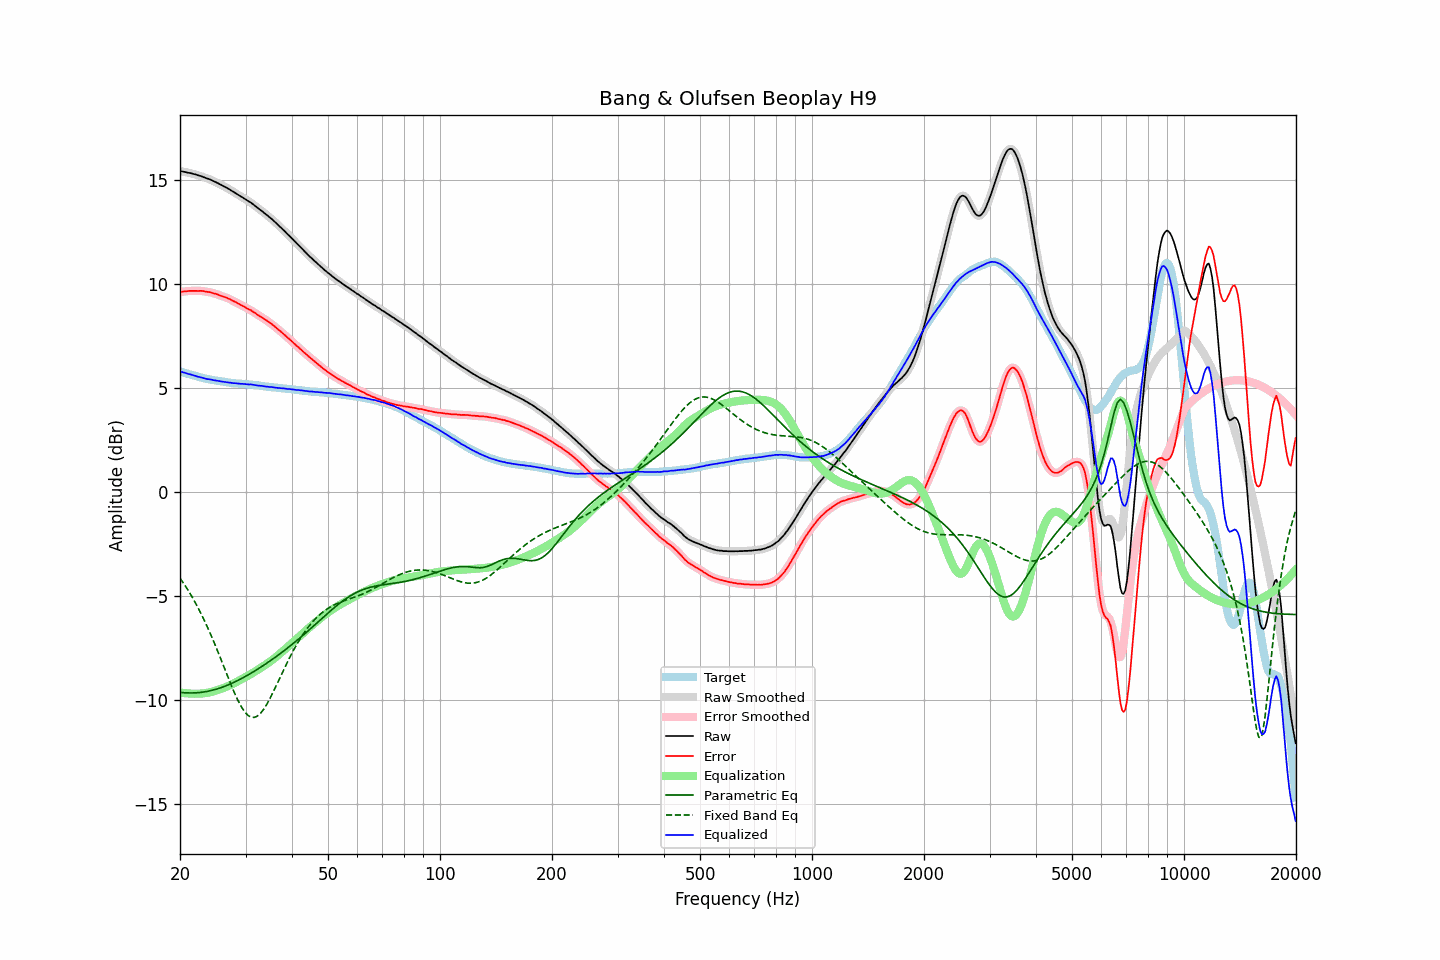

The table this chart was drawn from, first rows:
frequency, raw, error, smoothed, error_smoothed, equalization, parametric_eq, fixed_band_eq, equalized_raw, equalized_smoothed, target
20.00, 15.43, 9.62, 15.43, 9.63, -9.62, -9.61, -4.12, 5.81, 5.81, 5.81
20.20, 15.42, 9.63, 15.42, 9.63, -9.64, -9.62, -4.23, 5.79, 5.79, 5.79
20.40, 15.40, 9.64, 15.41, 9.64, -9.64, -9.63, -4.34, 5.76, 5.76, 5.76
20.61, 15.39, 9.65, 15.39, 9.65, -9.65, -9.63, -4.46, 5.74, 5.74, 5.74
20.81, 15.37, 9.66, 15.37, 9.66, -9.66, -9.64, -4.58, 5.71, 5.71, 5.72
21.02, 15.35, 9.67, 15.36, 9.67, -9.67, -9.64, -4.70, 5.69, 5.69, 5.69
21.23, 15.34, 9.68, 15.34, 9.67, -9.67, -9.64, -4.83, 5.67, 5.67, 5.67
21.44, 15.32, 9.68, 15.32, 9.68, -9.67, -9.64, -4.96, 5.65, 5.65, 5.65
21.66, 15.30, 9.68, 15.30, 9.68, -9.68, -9.64, -5.09, 5.63, 5.63, 5.63
21.87, 15.28, 9.68, 15.28, 9.68, -9.68, -9.64, -5.23, 5.60, 5.60, 5.61
22.09, 15.26, 9.68, 15.26, 9.67, -9.68, -9.64, -5.37, 5.58, 5.58, 5.59
22.31, 15.23, 9.67, 15.24, 9.68, -9.68, -9.63, -5.52, 5.55, 5.56, 5.56
22.54, 15.21, 9.68, 15.21, 9.68, -9.68, -9.62, -5.67, 5.54, 5.54, 5.54
22.76, 15.19, 9.68, 15.19, 9.68, -9.67, -9.61, -5.82, 5.52, 5.52, 5.51
22.99, 15.16, 9.67, 15.16, 9.67, -9.66, -9.61, -5.97, 5.50, 5.50, 5.49
23.22, 15.13, 9.66, 15.13, 9.66, -9.66, -9.59, -6.14, 5.48, 5.48, 5.47
23.45, 15.10, 9.64, 15.10, 9.64, -9.65, -9.58, -6.30, 5.46, 5.46, 5.46
23.69, 15.07, 9.63, 15.08, 9.63, -9.63, -9.57, -6.47, 5.44, 5.44, 5.44
23.92, 15.05, 9.62, 15.05, 9.62, -9.62, -9.55, -6.64, 5.43, 5.43, 5.43
24.16, 15.02, 9.61, 15.02, 9.60, -9.60, -9.53, -6.82, 5.42, 5.42, 5.41
24.40, 14.98, 9.58, 14.98, 9.58, -9.58, -9.52, -6.99, 5.40, 5.40, 5.40
24.65, 14.94, 9.55, 14.95, 9.56, -9.56, -9.49, -7.18, 5.38, 5.39, 5.39
24.89, 14.91, 9.54, 14.91, 9.54, -9.54, -9.47, -7.36, 5.38, 5.37, 5.37
25.14, 14.87, 9.51, 14.87, 9.51, -9.51, -9.45, -7.55, 5.36, 5.36, 5.36
25.39, 14.83, 9.48, 14.83, 9.49, -9.49, -9.43, -7.74, 5.35, 5.35, 5.35
25.65, 14.79, 9.46, 14.79, 9.45, -9.46, -9.40, -7.93, 5.33, 5.33, 5.34
25.91, 14.75, 9.43, 14.75, 9.43, -9.43, -9.37, -8.13, 5.32, 5.32, 5.33
26.16, 14.71, 9.40, 14.71, 9.40, -9.40, -9.35, -8.32, 5.31, 5.31, 5.32
26.43, 14.67, 9.38, 14.67, 9.37, -9.37, -9.32, -8.52, 5.30, 5.30, 5.30
26.69, 14.63, 9.35, 14.63, 9.35, -9.34, -9.29, -8.72, 5.29, 5.29, 5.28
26.96, 14.58, 9.31, 14.59, 9.32, -9.31, -9.25, -8.91, 5.27, 5.28, 5.27
27.23, 14.54, 9.28, 14.54, 9.28, -9.27, -9.22, -9.10, 5.27, 5.27, 5.26
27.50, 14.49, 9.24, 14.49, 9.24, -9.24, -9.19, -9.29, 5.25, 5.25, 5.25
27.77, 14.44, 9.19, 14.45, 9.20, -9.20, -9.15, -9.48, 5.24, 5.25, 5.25
28.05, 14.40, 9.16, 14.40, 9.16, -9.16, -9.12, -9.66, 5.24, 5.24, 5.24
28.33, 14.35, 9.12, 14.35, 9.12, -9.12, -9.08, -9.83, 5.23, 5.23, 5.23
28.62, 14.30, 9.08, 14.30, 9.08, -9.08, -9.04, -9.99, 5.23, 5.23, 5.23
28.90, 14.25, 9.04, 14.25, 9.03, -9.04, -9.00, -10.14, 5.22, 5.22, 5.22
29.19, 14.20, 8.99, 14.21, 8.99, -8.99, -8.96, -10.29, 5.21, 5.21, 5.22
29.48, 14.16, 8.96, 14.16, 8.95, -8.95, -8.92, -10.41, 5.21, 5.21, 5.21
29.78, 14.11, 8.91, 14.11, 8.91, -8.91, -8.88, -10.52, 5.20, 5.20, 5.20
30.08, 14.06, 8.87, 14.06, 8.87, -8.87, -8.83, -10.62, 5.19, 5.19, 5.19
30.38, 14.01, 8.82, 14.01, 8.83, -8.83, -8.79, -10.70, 5.19, 5.19, 5.19
30.68, 13.96, 8.78, 13.97, 8.79, -8.78, -8.75, -10.75, 5.18, 5.18, 5.18
30.99, 13.92, 8.75, 13.92, 8.74, -8.74, -8.70, -10.80, 5.18, 5.18, 5.17
31.30, 13.86, 8.70, 13.86, 8.70, -8.69, -8.66, -10.81, 5.17, 5.17, 5.17
31.61, 13.80, 8.65, 13.81, 8.65, -8.65, -8.61, -10.82, 5.16, 5.16, 5.16
31.93, 13.74, 8.60, 13.74, 8.59, -8.60, -8.56, -10.79, 5.15, 5.15, 5.14
32.24, 13.68, 8.54, 13.68, 8.54, -8.55, -8.51, -10.76, 5.13, 5.13, 5.14
32.57, 13.62, 8.49, 13.62, 8.49, -8.50, -8.46, -10.70, 5.13, 5.13, 5.13
32.89, 13.56, 8.44, 13.57, 8.44, -8.45, -8.42, -10.63, 5.11, 5.12, 5.12
33.22, 13.51, 8.40, 13.51, 8.40, -8.40, -8.37, -10.53, 5.11, 5.11, 5.11
33.55, 13.44, 8.35, 13.45, 8.35, -8.35, -8.31, -10.43, 5.09, 5.10, 5.10
33.89, 13.38, 8.30, 13.39, 8.30, -8.30, -8.26, -10.31, 5.09, 5.09, 5.08
34.23, 13.32, 8.25, 13.32, 8.25, -8.25, -8.21, -10.19, 5.08, 5.08, 5.07
34.57, 13.26, 8.19, 13.26, 8.19, -8.19, -8.16, -10.05, 5.07, 5.07, 5.07
34.92, 13.19, 8.14, 13.20, 8.14, -8.14, -8.10, -9.90, 5.06, 5.06, 5.06
35.27, 13.13, 8.09, 13.13, 8.08, -8.08, -8.05, -9.75, 5.05, 5.05, 5.05
35.62, 13.06, 8.02, 13.06, 8.02, -8.02, -8.00, -9.59, 5.04, 5.04, 5.04
35.97, 12.99, 7.96, 12.99, 7.96, -7.96, -7.94, -9.43, 5.03, 5.03, 5.03
... 635 more rows
